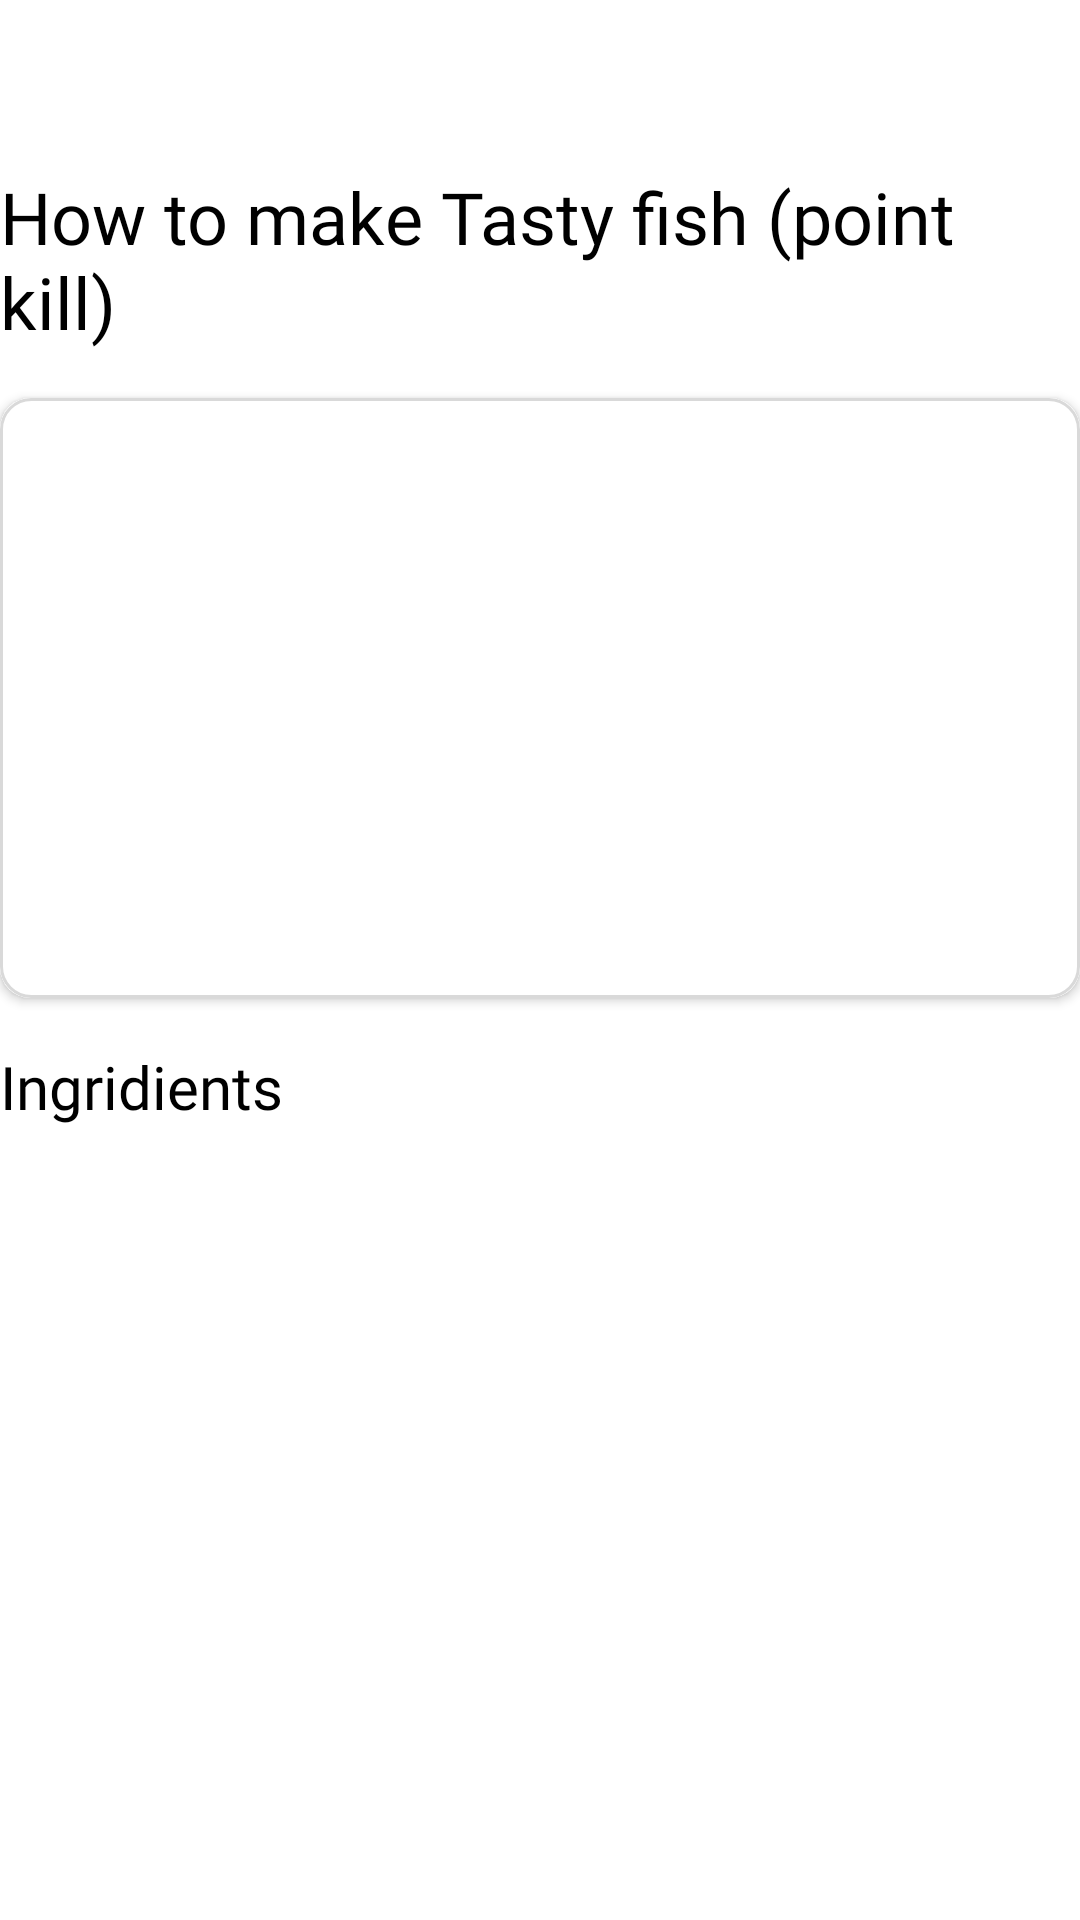

The Android layout XML behind this screen, and the referenced resources:
<!-- AndroidManifest.xml: application theme Theme.CookingRecipe -->
<!-- res/layout/activity_detailrecipe.xml -->
<?xml version="1.0" encoding="utf-8"?>
<LinearLayout xmlns:android="http://schemas.android.com/apk/res/android"
    android:layout_width="match_parent"
    xmlns:app="http://schemas.android.com/apk/res-auto"
    android:layout_marginEnd="19dp"
    android:layout_marginStart="19dp"
    android:orientation="vertical"
    android:layout_height="match_parent">


    <ImageButton
        android:layout_marginTop="20dp"
        android:layout_width="wrap_content"
        android:layout_height="wrap_content"
        android:src="@drawable/rightarrow"
        android:backgroundTint="@color/white"/>

    <TextView
        android:layout_width="352dp"
        android:layout_height="wrap_content"

        android:layout_marginTop="16dp"
        android:fontFamily="@font/poppins_semibold"
        android:id="@+id/title"
        android:textColor="@color/black"
        android:textSize="24dp"
        android:text="How to make Tasty fish (point kill)"/>

    <androidx.cardview.widget.CardView
        android:layout_width="match_parent"
        android:layout_height="200dp"
        android:layout_marginTop="16dp"
        app:cardCornerRadius="10dp">

        <ImageView
            android:id="@+id/tfoodimg"
            android:layout_width="match_parent"
            android:layout_height="200dp"
            android:scaleType="centerCrop"
            android:background="@drawable/searchbackground"/>
    </androidx.cardview.widget.CardView>


    <TextView
        android:layout_width="match_parent"
        android:layout_height="wrap_content"
        android:textColor="@color/black"
        android:layout_marginTop="16dp"
        android:fontFamily="@font/poppins_semibold"
        android:textSize="20sp"
        android:text="Ingridients"/>

    <androidx.recyclerview.widget.RecyclerView
        android:layout_width="match_parent"
        android:layout_marginTop="16dp"
        android:layout_height="match_parent"/>
</LinearLayout>
<!-- resources referenced by this layout -->
<resources>
  <color name="black">#FF000000</color>
  <color name="white">#FFFFFFFF</color>
  <!-- drawable searchbackground (drawable) -->
  <?xml version="1.0" encoding="utf-8"?>
  <shape xmlns:android="http://schemas.android.com/apk/res/android"
      android:shape="rectangle">
      <solid android:color="@color/white"/>
      <corners android:radius="10dp"/>
      <stroke android:color="#D9D9D9"/>
      <stroke android:width="1dp"/>
  
  </shape>
  <style name="Theme.CookingRecipe" parent="Theme.MaterialComponents.DayNight.DarkActionBar">
          
          <item name="colorPrimary">@color/purple_500</item>
          <item name="colorPrimaryVariant">@color/purple_700</item>
          <item name="colorOnPrimary">@color/white</item>
          
          <item name="colorSecondary">@color/teal_200</item>
          <item name="colorSecondaryVariant">@color/teal_700</item>
          <item name="colorOnSecondary">@color/black</item>
          
          <item name="android:statusBarColor">?attr/colorPrimaryVariant</item>
          
      </style>
  <color name="purple_500">#FF6200EE</color>
  <color name="purple_700">#FF3700B3</color>
  <color name="teal_200">#FF03DAC5</color>
  <color name="teal_700">#FF018786</color>
</resources>
